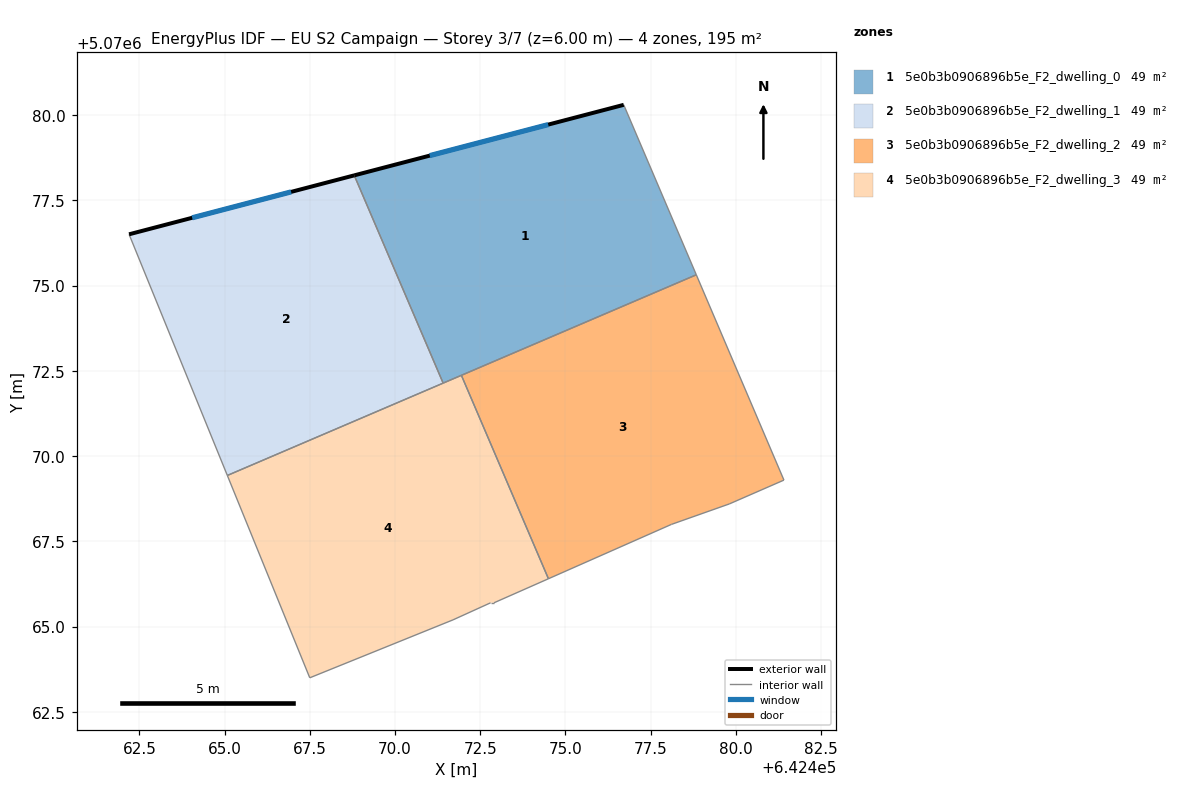
=== STOREY PLAN SPEC (per zone: floor XY polygon, exterior-wall plan segments, windows/doors) ===
zone 1: 5e0b3b0906896b5e_F2_dwelling_0  (48.7 m²)
  floor: (642476.71, 5070080.30) (642478.84, 5070075.32) (642471.41, 5070072.14) (642468.81, 5070078.24)
  exterior wall: (642476.71, 5070080.30) – (642468.81, 5070078.24)  [8.2 m]
    window: (642474.50, 5070079.72) – (642471.02, 5070078.81)  [4.7 m²]
  interior walls: 4
zone 2: 5e0b3b0906896b5e_F2_dwelling_1  (48.7 m²)
  floor: (642468.81, 5070078.24) (642471.41, 5070072.14) (642465.08, 5070069.43) (642462.20, 5070076.51)
  exterior wall: (642468.81, 5070078.24) – (642462.20, 5070076.51)  [6.8 m]
    window: (642466.95, 5070077.75) – (642464.05, 5070076.99)  [4.0 m²]
  interior walls: 3
zone 3: 5e0b3b0906896b5e_F2_dwelling_2  (48.7 m²)
  floor: (642478.84, 5070075.32) (642481.41, 5070069.29) (642479.81, 5070068.60) (642478.11, 5070068.00) (642474.50, 5070066.40) (642471.95, 5070072.37)
  interior walls: 6
zone 4: 5e0b3b0906896b5e_F2_dwelling_3  (48.7 m²)
  floor: (642471.95, 5070072.37) (642474.50, 5070066.40) (642472.90, 5070065.70) (642472.80, 5070065.70) (642471.70, 5070065.20) (642467.50, 5070063.50) (642465.08, 5070069.43)
  interior walls: 8

=== DERIVED (storey summary) ===
Building: EU S2 Campaign
Storey: 3 of 7  (floor level z = 6.00 m)
Storey gross floor area: 194.8 m²
Zones on this storey: 4
  - 5e0b3b0906896b5e_F2_dwelling_0: floor 48.7 m²; exterior wall 8.2 m (24.5 m²); 1 window(s) 4.7 m²; WWR 19.3%
  - 5e0b3b0906896b5e_F2_dwelling_1: floor 48.7 m²; exterior wall 6.8 m (20.5 m²); 1 window(s) 4.0 m²; WWR 19.3%
  - 5e0b3b0906896b5e_F2_dwelling_2: floor 48.7 m²
  - 5e0b3b0906896b5e_F2_dwelling_3: floor 48.7 m²
Zone adjacency (shared interzone walls):
  - 5e0b3b0906896b5e_F2_dwelling_0 ↔ 5e0b3b0906896b5e_F2_dwelling_1
  - 5e0b3b0906896b5e_F2_dwelling_0 ↔ 5e0b3b0906896b5e_F2_dwelling_2
  - 5e0b3b0906896b5e_F2_dwelling_0 ↔ 5e0b3b0906896b5e_F2_dwelling_3
  - 5e0b3b0906896b5e_F2_dwelling_1 ↔ 5e0b3b0906896b5e_F2_dwelling_3
  - 5e0b3b0906896b5e_F2_dwelling_2 ↔ 5e0b3b0906896b5e_F2_dwelling_3